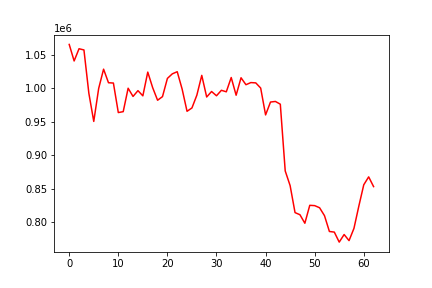

The file beside this chart, header and first rows:
, date, assets
0, 0, 1064999
1, 20170104, 1040392
2, 20170105, 1058612
3, 20170106, 1056788
4, 20170109, 992315
5, 20170110, 950385
6, 20170111, 999460
7, 20170112, 1028180
8, 20170113, 1007982
9, 20170117, 1007523
10, 20170118, 963571
11, 20170119, 964930
12, 20170120, 999811
13, 20170123, 987581
14, 20170124, 996187
15, 20170125, 988487
16, 20170126, 1023809
17, 20170127, 1000623
18, 20170130, 981921
19, 20170131, 987313
20, 20170201, 1014422
21, 20170202, 1021219
22, 20170203, 1024392
23, 20170206, 998553
24, 20170207, 965464
25, 20170208, 970450
26, 20170209, 989484
27, 20170210, 1018939
28, 20170213, 986767
29, 20170214, 994923
30, 20170215, 988580
31, 20170216, 996734
32, 20170217, 994469
33, 20170221, 1015756
34, 20170222, 989383
35, 20170223, 1015366
36, 20170224, 1005049
37, 20170227, 1008217
38, 20170228, 1007759
39, 20170301, 1000058
40, 20170302, 960074
41, 20170303, 979225
42, 20170306, 980115
43, 20170307, 976041
44, 20170308, 876651
45, 20170309, 854769
46, 20170310, 814613
47, 20170313, 811446
48, 20170314, 798772
49, 20170315, 825464
50, 20170316, 825011
51, 20170317, 821846
52, 20170320, 810048
53, 20170321, 786507
54, 20170322, 785602
55, 20170323, 770672
56, 20170324, 781979
57, 20170327, 772900
58, 20170328, 791094
59, 20170329, 824408
... 3 more rows
